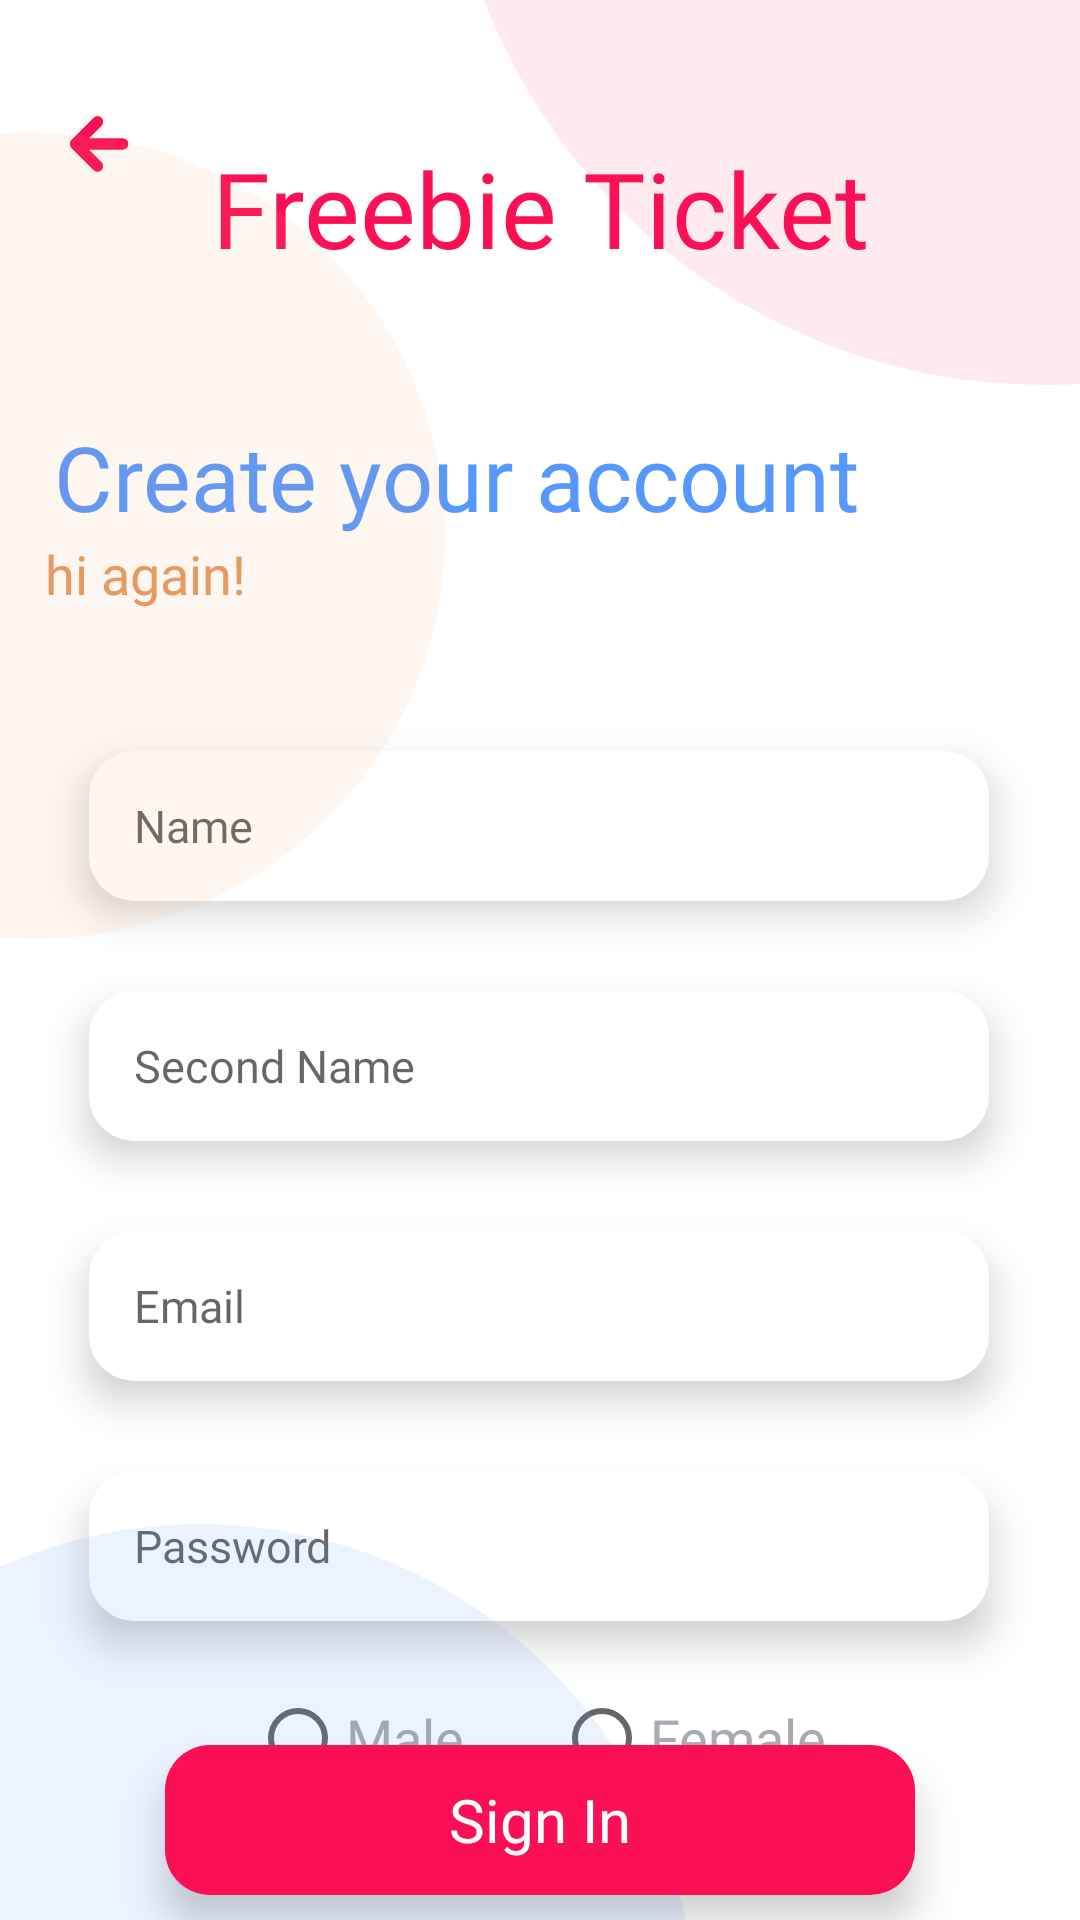

Layout XML and referenced resources for this Android screen:
<!-- AndroidManifest.xml: application theme Theme.FreebieTicket -->
<!-- res/layout/fragment_sign_up.xml -->
<?xml version="1.0" encoding="utf-8"?>
<FrameLayout xmlns:android="http://schemas.android.com/apk/res/android"
    xmlns:tools="http://schemas.android.com/tools"
    android:layout_width="match_parent"
    android:layout_height="match_parent"
    xmlns:app="http://schemas.android.com/apk/res-auto"
    tools:context=".fragments.SignUpFragment">

    <androidx.constraintlayout.widget.ConstraintLayout
        android:layout_width="match_parent"
        android:layout_height="match_parent">

        <ImageView
            android:id="@+id/SignUpBackBtn"
            android:layout_width="35dp"
            android:layout_height="35dp"
            android:layout_marginStart="16dp"
            android:layout_marginTop="30dp"
            android:src="@drawable/ic_top_bar___back"
            app:layout_constraintHorizontal_bias="1.0"
            app:layout_constraintStart_toStartOf="parent"
            app:layout_constraintTop_toTopOf="parent"
            app:tint="@color/red" />

        <TextView
            android:id="@+id/line1"
            android:layout_width="wrap_content"
            android:layout_height="wrap_content"
            android:layout_gravity="center|top"
            android:layout_marginTop="16dp"
            android:fontFamily="@font/poppins_semibold"
            android:gravity="center"
            android:padding="30dp"
            android:text="Freebie Ticket"
            android:textAlignment="center"
            android:textColor="@color/red"
            android:textSize="35sp"
            app:layout_constraintEnd_toEndOf="parent"
            app:layout_constraintStart_toStartOf="parent"
            app:layout_constraintTop_toTopOf="parent" />

        <TextView
            android:id="@+id/line2"
            android:layout_width="wrap_content"
            android:layout_height="wrap_content"
            android:layout_marginTop="16dp"
            android:fontFamily="@font/poppins_light"
            android:text="Create your account"
            android:textColor="@color/blue"
            android:textSize="30sp"
            app:layout_constraintEnd_toEndOf="parent"
            app:layout_constraintHorizontal_bias="0.197"
            app:layout_constraintStart_toStartOf="parent"
            app:layout_constraintTop_toBottomOf="@+id/line1" />

        <TextView
            android:id="@+id/line3"
            android:layout_width="wrap_content"
            android:layout_height="wrap_content"
            android:fontFamily="@font/poppins_medium"
            android:text="hi again!"
            android:textColor="@color/orange"
            android:textSize="18sp"
            app:layout_constraintEnd_toEndOf="parent"
            app:layout_constraintHorizontal_bias="0.051"
            app:layout_constraintStart_toStartOf="parent"
            app:layout_constraintTop_toBottomOf="@+id/line2" />

        <LinearLayout
            android:id="@+id/line4"
            android:layout_width="wrap_content"
            android:layout_height="wrap_content"
            android:layout_gravity="center"
            android:layout_marginTop="32dp"
            android:orientation="vertical"
            app:layout_constraintEnd_toEndOf="parent"
            app:layout_constraintHorizontal_bias="0.492"
            app:layout_constraintStart_toStartOf="parent"
            app:layout_constraintTop_toBottomOf="@+id/line3">

            <androidx.cardview.widget.CardView
                android:layout_width="wrap_content"
                android:layout_height="wrap_content"
                android:layout_gravity="center"
                android:layout_margin="15dp"
                app:cardCornerRadius="15dp"
                app:cardElevation="8dp">

                <EditText
                    android:id="@+id/NameInPut"
                    android:layout_width="300dp"
                    android:layout_height="50dp"
                    android:layout_gravity="center"
                    android:background="@color/transparent"
                    android:ems="15"
                    android:fontFamily="@font/poppins_regular"
                    android:hint="Name"
                    android:inputType="textPersonName"
                    android:paddingStart="15dp"
                    android:textColor="@color/red"
                    android:textSize="15sp" />

            </androidx.cardview.widget.CardView>

            <androidx.cardview.widget.CardView
                android:layout_width="wrap_content"
                android:layout_height="wrap_content"
                android:layout_gravity="center"
                android:layout_margin="15dp"
                app:cardCornerRadius="15dp"
                app:cardElevation="8dp">

                <EditText
                    android:id="@+id/SecondNameInPut"
                    android:layout_width="300dp"
                    android:layout_height="50dp"
                    android:layout_gravity="center"
                    android:background="@color/transparent"
                    android:ems="15"
                    android:fontFamily="@font/poppins_regular"
                    android:hint="Second Name"
                    android:inputType="textPersonName"
                    android:paddingStart="15dp"
                    android:textColor="@color/red"
                    android:textSize="15sp" />

            </androidx.cardview.widget.CardView>

            <androidx.cardview.widget.CardView
                android:layout_width="wrap_content"
                android:layout_height="wrap_content"
                android:layout_gravity="center"
                android:layout_margin="15dp"
                app:cardCornerRadius="15dp"
                app:cardElevation="8dp">

                <EditText
                    android:id="@+id/EmailInPut"
                    android:layout_width="300dp"
                    android:layout_height="50dp"
                    android:layout_gravity="center"
                    android:background="@color/transparent"
                    android:ems="15"
                    android:fontFamily="@font/poppins_regular"
                    android:hint="Email"
                    android:inputType="textEmailAddress"
                    android:paddingStart="15dp"
                    android:textColor="@color/red"
                    android:textSize="15sp" />

            </androidx.cardview.widget.CardView>

            <androidx.cardview.widget.CardView
                android:layout_width="wrap_content"
                android:layout_height="wrap_content"
                android:layout_gravity="center"
                android:layout_margin="15dp"
                app:cardCornerRadius="15dp"
                app:cardElevation="8dp">

                <EditText
                    android:id="@+id/PasswordInPut"
                    android:layout_width="300dp"
                    android:layout_height="50dp"
                    android:layout_gravity="center"
                    android:background="@color/transparent"
                    android:ems="15"
                    android:fontFamily="@font/poppins_regular"
                    android:hint="Password"
                    android:inputType="textPassword"
                    android:paddingStart="15dp"
                    android:textColor="@color/red"
                    android:textSize="15sp" />

            </androidx.cardview.widget.CardView>
            <RadioGroup
                android:id="@+id/RadioGroup"
                android:layout_width="match_parent"
                android:layout_height="wrap_content"
                android:orientation="horizontal"
                android:gravity="center">
                <RadioButton
                    android:id="@+id/MaleBtn"
                    android:layout_width="wrap_content"
                    android:layout_height="wrap_content"
                    android:textSize="18sp"
                    android:text="Male"
                    android:textColor="@color/gray"
                    android:fontFamily="@font/poppins_medium"
                    android:layout_marginEnd="30dp"
                    android:shadowColor="@color/red"/>
                <RadioButton
                    android:id="@+id/FemaleBtn"
                    android:layout_width="wrap_content"
                    android:layout_height="wrap_content"
                    android:textSize="18sp"
                    android:text="Female"
                    android:textColor="@color/gray"
                    android:fontFamily="@font/poppins_medium"
                    android:shadowColor="@color/red"/>
            </RadioGroup>

        </LinearLayout>

        <androidx.cardview.widget.CardView
            android:layout_width="250dp"
            android:layout_height="50dp"
            app:cardCornerRadius="15dp"
            app:cardElevation="8dp"
            android:layout_marginBottom="30dp"
            app:layout_constraintBottom_toBottomOf="parent"
            app:layout_constraintEnd_toEndOf="parent"
            app:layout_constraintStart_toStartOf="parent"
            app:layout_constraintTop_toBottomOf="@+id/line4">

            <TextView
                android:id="@+id/SignInBtn"
                android:layout_width="match_parent"
                android:layout_height="match_parent"
                android:layout_gravity="center"
                android:background="@color/red"
                android:fontFamily="@font/poppins_bold"
                android:gravity="center"
                android:text="Sign In"
                android:textColor="@color/white"
                android:textSize="20sp" />

        </androidx.cardview.widget.CardView>


        <ImageView
            android:id="@+id/imageView"
            android:layout_width="400dp"
            android:layout_height="400dp"
            android:layout_gravity="bottom"
            android:layout_marginStart="148dp"
            android:layout_marginBottom="512dp"
            android:src="@drawable/backgraound_red"
            app:layout_constraintBottom_toBottomOf="parent"
            app:layout_constraintStart_toStartOf="parent" />

        <ImageView
            android:layout_width="331dp"
            android:layout_height="334dp"
            android:layout_gravity="bottom"
            android:layout_marginTop="508dp"
            android:layout_marginEnd="128dp"
            android:src="@drawable/backgraound_blue"
            app:layout_constraintEnd_toEndOf="parent"
            app:layout_constraintTop_toTopOf="parent" />

        <ImageView
            android:layout_width="274dp"
            android:layout_height="269dp"
            android:layout_gravity="bottom"
            android:layout_marginTop="44dp"
            android:src="@drawable/background_orange"
            app:layout_constraintEnd_toStartOf="@+id/imageView"
            app:layout_constraintTop_toTopOf="parent" />
    </androidx.constraintlayout.widget.ConstraintLayout>


</FrameLayout>
<!-- resources referenced by this layout -->
<resources>
  <color name="blue">#5798FF</color>
  <color name="gray">#A6AAB1</color>
  <color name="orange">#E69960</color>
  <color name="red">#FC1055</color>
  <color name="transparent">#00FFFFFF</color>
  <color name="white">#FFFFFFFF</color>
  <!-- drawable backgraound_blue (drawable) -->
  <?xml version="1.0" encoding="utf-8"?>
  <shape android:shape="oval" xmlns:android="http://schemas.android.com/apk/res/android">
      <solid android:color="@color/blue_with_opacity"></solid>
  </shape>
  <!-- drawable backgraound_red (drawable) -->
  <?xml version="1.0" encoding="utf-8"?>
  <shape android:shape="oval" xmlns:android="http://schemas.android.com/apk/res/android">
      <solid android:color="@color/red_with_opacity"></solid>
  </shape>
  <!-- drawable background_orange (drawable) -->
  <?xml version="1.0" encoding="utf-8"?>
  <shape android:shape="oval" xmlns:android="http://schemas.android.com/apk/res/android">
      <solid android:color="@color/orange_with_opacity"></solid>
  
  </shape>
  <!-- drawable ic_top_bar___back (drawable) -->
  <vector xmlns:android="http://schemas.android.com/apk/res/android"
      android:width="24dp"
      android:height="24dp"
      android:viewportWidth="24"
      android:viewportHeight="24">
    <path
        android:fillColor="#FF000000"
        android:pathData="M17.086,11.079L9.268,11.079L12.212,8.135A1.25,1.25 0,0 0,10.444 6.367L5.366,11.445a1.251,1.251 0,0 0,0 1.768L10.444,18.291a1.25,1.25 0,1 0,1.768 -1.768L9.268,13.579h7.818a1.25,1.25 0,0 0,0 -2.5"/>
    <group>
      <clip-path
          android:pathData="M17.086,11.079L9.268,11.079L12.212,8.135A1.25,1.25 0,0 0,10.444 6.367L5.366,11.445a1.251,1.251 0,0 0,0 1.768L10.444,18.291a1.25,1.25 0,1 0,1.768 -1.768L9.268,13.579h7.818a1.25,1.25 0,0 0,0 -2.5"/>
      <path
          android:pathData="M-39.803,-37.721h96v96h-96z"
          android:fillColor="#373a42"/>
    </group>
  </vector>
  <style name="Theme.FreebieTicket" parent="Theme.MaterialComponents.DayNight.NoActionBar">
          
          <item name="colorPrimary">@color/purple_500</item>
          <item name="colorPrimaryVariant">@color/purple_700</item>
          <item name="colorOnPrimary">@color/white</item>
          
          <item name="colorSecondary">@color/teal_200</item>
          <item name="colorSecondaryVariant">@color/teal_700</item>
          <item name="colorOnSecondary">@color/black</item>
          
          <item name="android:statusBarColor" tools:targetApi="l">?attr/colorPrimaryVariant</item>
          
      </style>
  <color name="blue_with_opacity">#1D5798FF</color>
  <color name="red_with_opacity">#16FC1055</color>
  <color name="orange_with_opacity">#16E69960</color>
  <color name="purple_500">#FF6200EE</color>
  <color name="purple_700">#FF3700B3</color>
  <color name="teal_200">#FF03DAC5</color>
  <color name="teal_700">#FF018786</color>
  <color name="black">#FF000000</color>
</resources>
